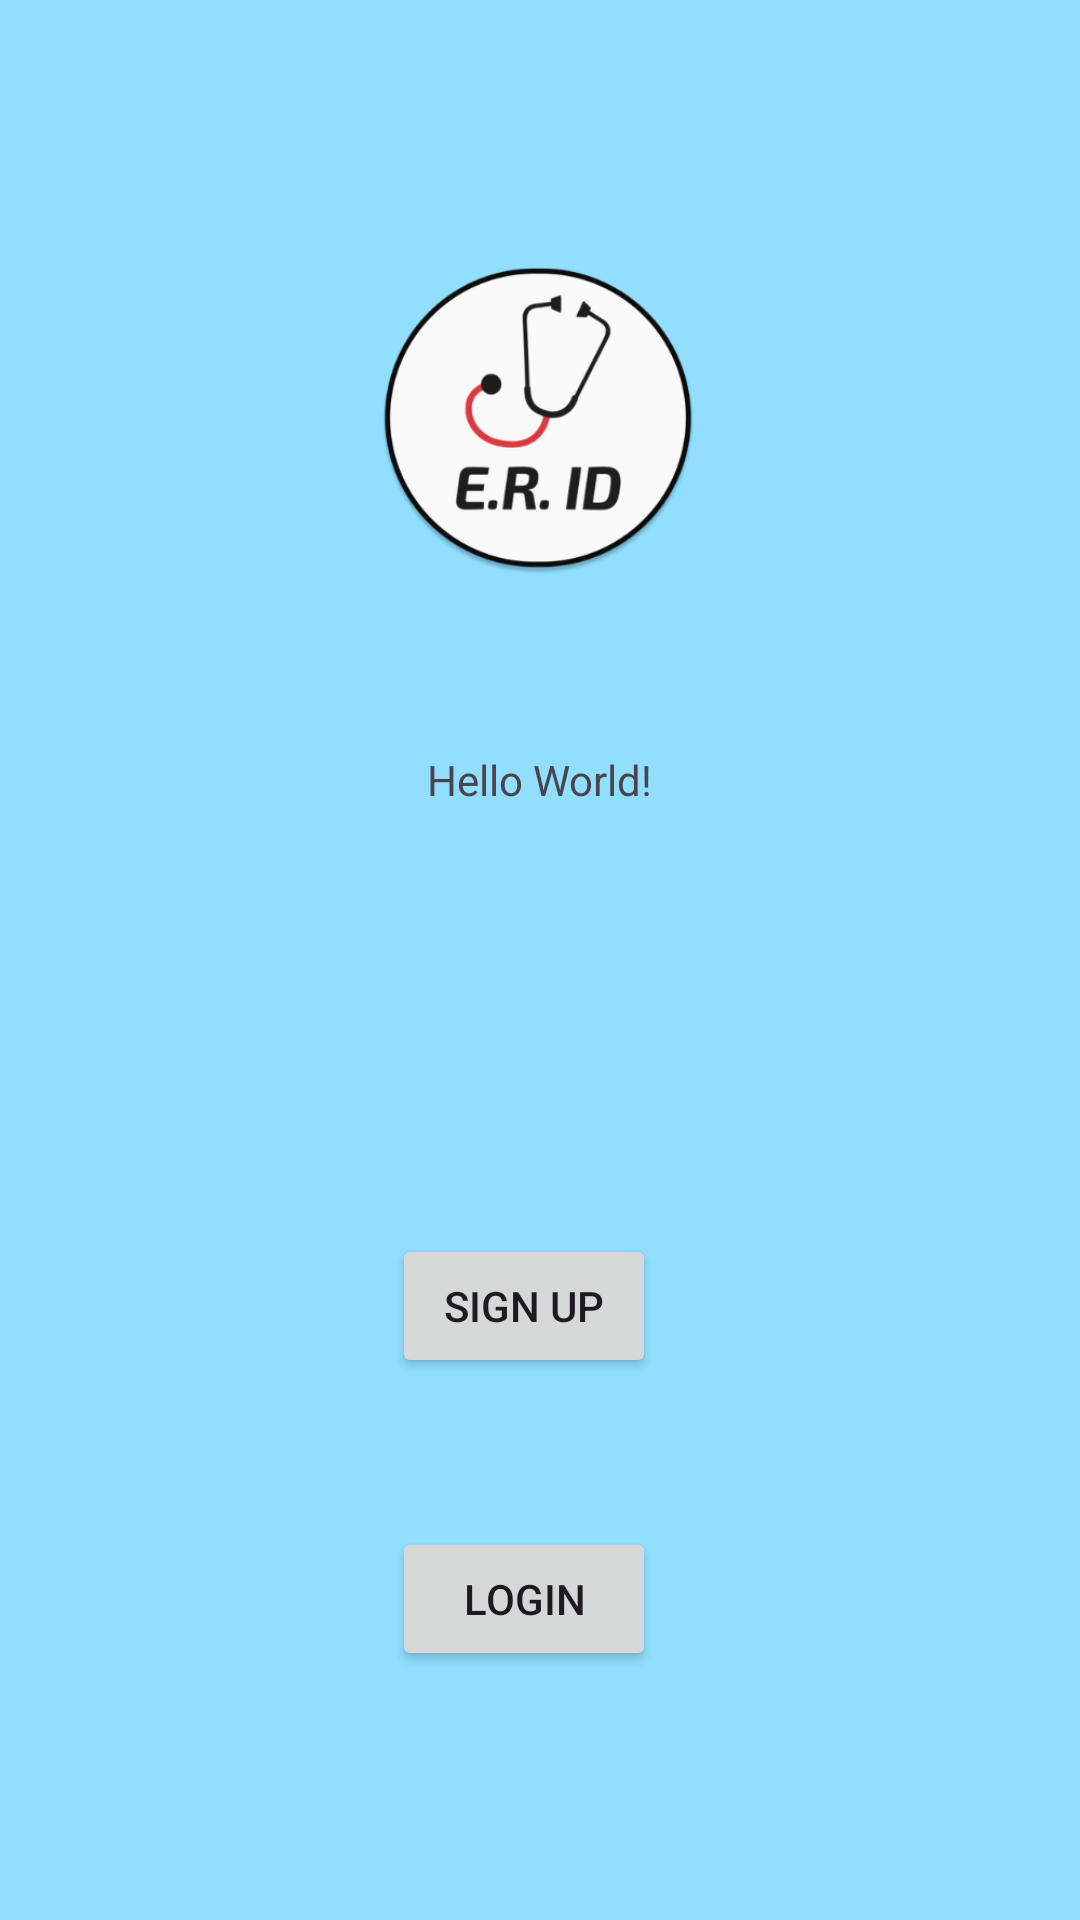

Reconstruct the res/layout file that produces this screen, plus the resources it refers to.
<!-- AndroidManifest.xml: application theme Theme.ERID -->
<!-- res/layout/activity_main.xml -->
<?xml version="1.0" encoding="utf-8"?>
<androidx.constraintlayout.widget.ConstraintLayout xmlns:android="http://schemas.android.com/apk/res/android"
    xmlns:app="http://schemas.android.com/apk/res-auto"
    xmlns:tools="http://schemas.android.com/tools"
    android:layout_width="match_parent"
    android:layout_height="match_parent"
    android:background="#91DEFF"
    android:backgroundTint="#91DEFF"
    tools:context=".LandingPageActivity">

    <ImageView
        android:layout_width="180dp"
        android:layout_height="180dp"
        android:src="@drawable/eridlogo"
        app:layout_constraintBottom_toBottomOf="parent"
        app:layout_constraintEnd_toEndOf="parent"
        app:layout_constraintHorizontal_bias="0.497"
        app:layout_constraintStart_toStartOf="parent"
        app:layout_constraintTop_toTopOf="parent"
        app:layout_constraintVertical_bias="0.11" />

    <TextView
        android:layout_width="wrap_content"
        android:layout_height="wrap_content"
        android:text="Hello World!"
        app:layout_constraintBottom_toBottomOf="parent"
        app:layout_constraintEnd_toEndOf="parent"
        app:layout_constraintStart_toStartOf="parent"
        app:layout_constraintTop_toTopOf="parent"
        app:layout_constraintVertical_bias="0.403" />

    <Button
        android:id="@+id/button"
        android:layout_width="wrap_content"
        android:layout_height="wrap_content"
        android:text="Sign Up"
        app:layout_constraintBottom_toBottomOf="parent"
        app:layout_constraintEnd_toEndOf="parent"
        app:layout_constraintHorizontal_bias="0.481"
        app:layout_constraintStart_toStartOf="parent"
        app:layout_constraintTop_toTopOf="parent"
        app:layout_constraintVertical_bias="0.695" />

    <Button
        android:id="@+id/button2"
        android:layout_width="wrap_content"
        android:layout_height="wrap_content"
        android:text="Login"
        app:layout_constraintBottom_toBottomOf="parent"
        app:layout_constraintEnd_toEndOf="parent"
        app:layout_constraintHorizontal_bias="0.481"
        app:layout_constraintStart_toStartOf="parent"
        app:layout_constraintTop_toTopOf="parent"
        app:layout_constraintVertical_bias="0.86" />

</androidx.constraintlayout.widget.ConstraintLayout>
<!-- resources referenced by this layout -->
<resources>
  <!-- drawable eridlogo: png bitmap (drawable-v24, 43609 bytes) -->
  <style name="Theme.ERID" parent="Base.Theme.ERID" />
  <style name="Base.Theme.ERID" parent="Theme.Material3.DayNight.NoActionBar">
          
          
      </style>
</resources>
